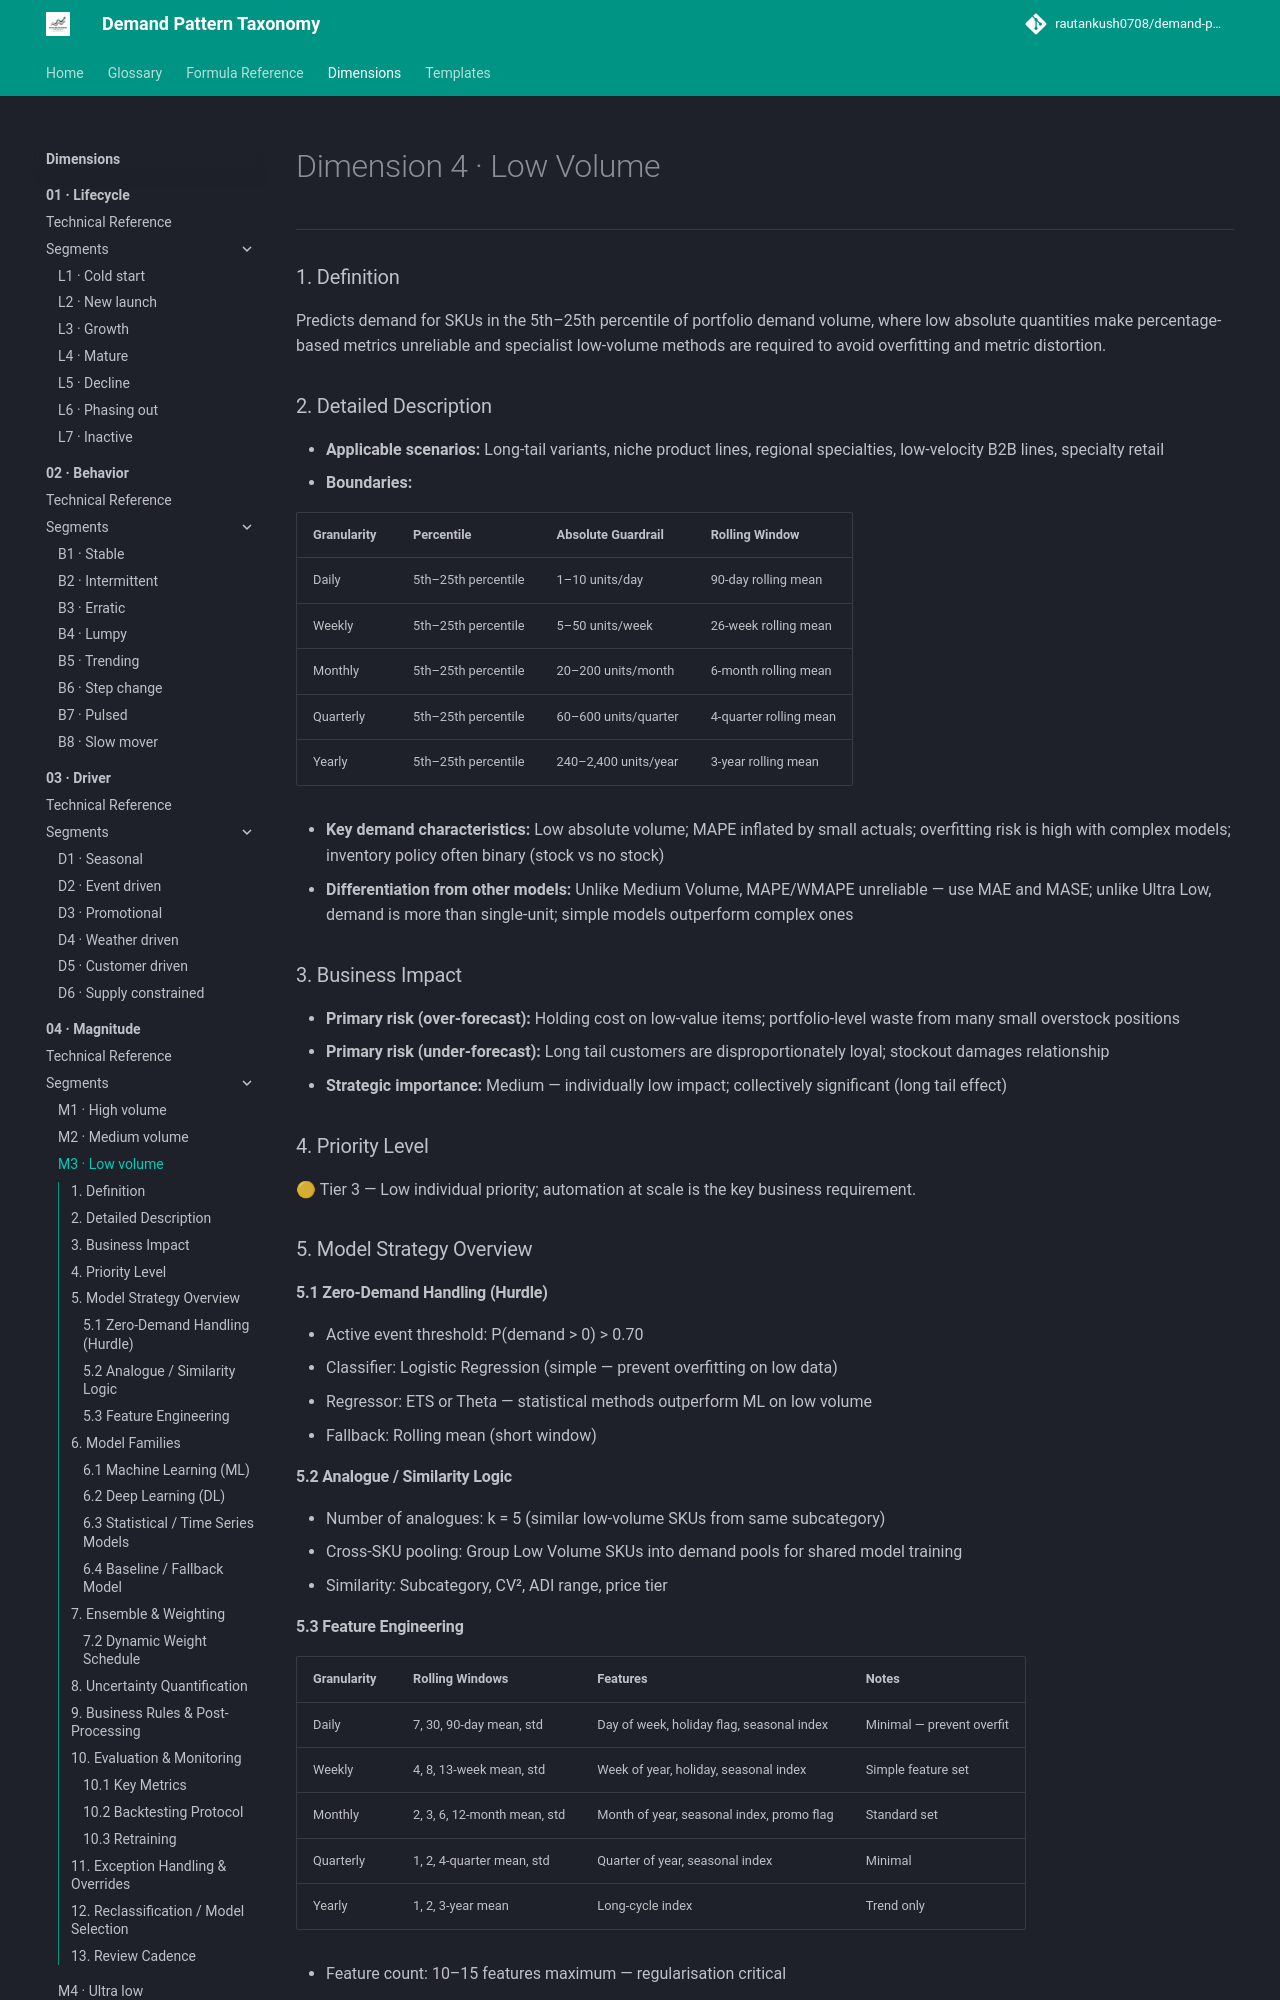

repository: rautankush0708/demand-pattern-taxonomy · page: dimensions/04-magnitude/m3-low-volume/index.html · generator: mkdocs

# Dimension 4 · Low Volume

---

### 1. Definition

Predicts demand for SKUs in the 5th–25th percentile of portfolio demand volume, where low absolute quantities make percentage-based metrics unreliable and specialist low-volume methods are required to avoid overfitting and metric distortion.

### 2. Detailed Description

- **Applicable scenarios:** Long-tail variants, niche product lines, regional specialties, low-velocity B2B lines, specialty retail
- **Boundaries:**

| Granularity | Percentile | Absolute Guardrail | Rolling Window |
|---|---|---|---|
| Daily | 5th–25th percentile | 1–10 units/day | 90-day rolling mean |
| Weekly | 5th–25th percentile | 5–50 units/week | 26-week rolling mean |
| Monthly | 5th–25th percentile | 20–200 units/month | 6-month rolling mean |
| Quarterly | 5th–25th percentile | 60–600 units/quarter | 4-quarter rolling mean |
| Yearly | 5th–25th percentile | 240–2,400 units/year | 3-year rolling mean |

- **Key demand characteristics:** Low absolute volume; MAPE inflated by small actuals; overfitting risk is high with complex models; inventory policy often binary (stock vs no stock)
- **Differentiation from other models:** Unlike Medium Volume, MAPE/WMAPE unreliable — use MAE and MASE; unlike Ultra Low, demand is more than single-unit; simple models outperform complex ones

### 3. Business Impact

- **Primary risk (over-forecast):** Holding cost on low-value items; portfolio-level waste from many small overstock positions
- **Primary risk (under-forecast):** Long tail customers are disproportionately loyal; stockout damages relationship
- **Strategic importance:** Medium — individually low impact; collectively significant (long tail effect)

### 4. Priority Level

🟡 Tier 3 — Low individual priority; automation at scale is the key business requirement.

### 5. Model Strategy Overview

#### 5.1 Zero-Demand Handling (Hurdle)

- Active event threshold: P(demand > 0) > 0.70
- Classifier: Logistic Regression (simple — prevent overfitting on low data)
- Regressor: ETS or Theta — statistical methods outperform ML on low volume
- Fallback: Rolling mean (short window)

#### 5.2 Analogue / Similarity Logic

- Number of analogues: k = 5 (similar low-volume SKUs from same subcategory)
- Cross-SKU pooling: Group Low Volume SKUs into demand pools for shared model training
- Similarity: Subcategory, CV², ADI range, price tier
